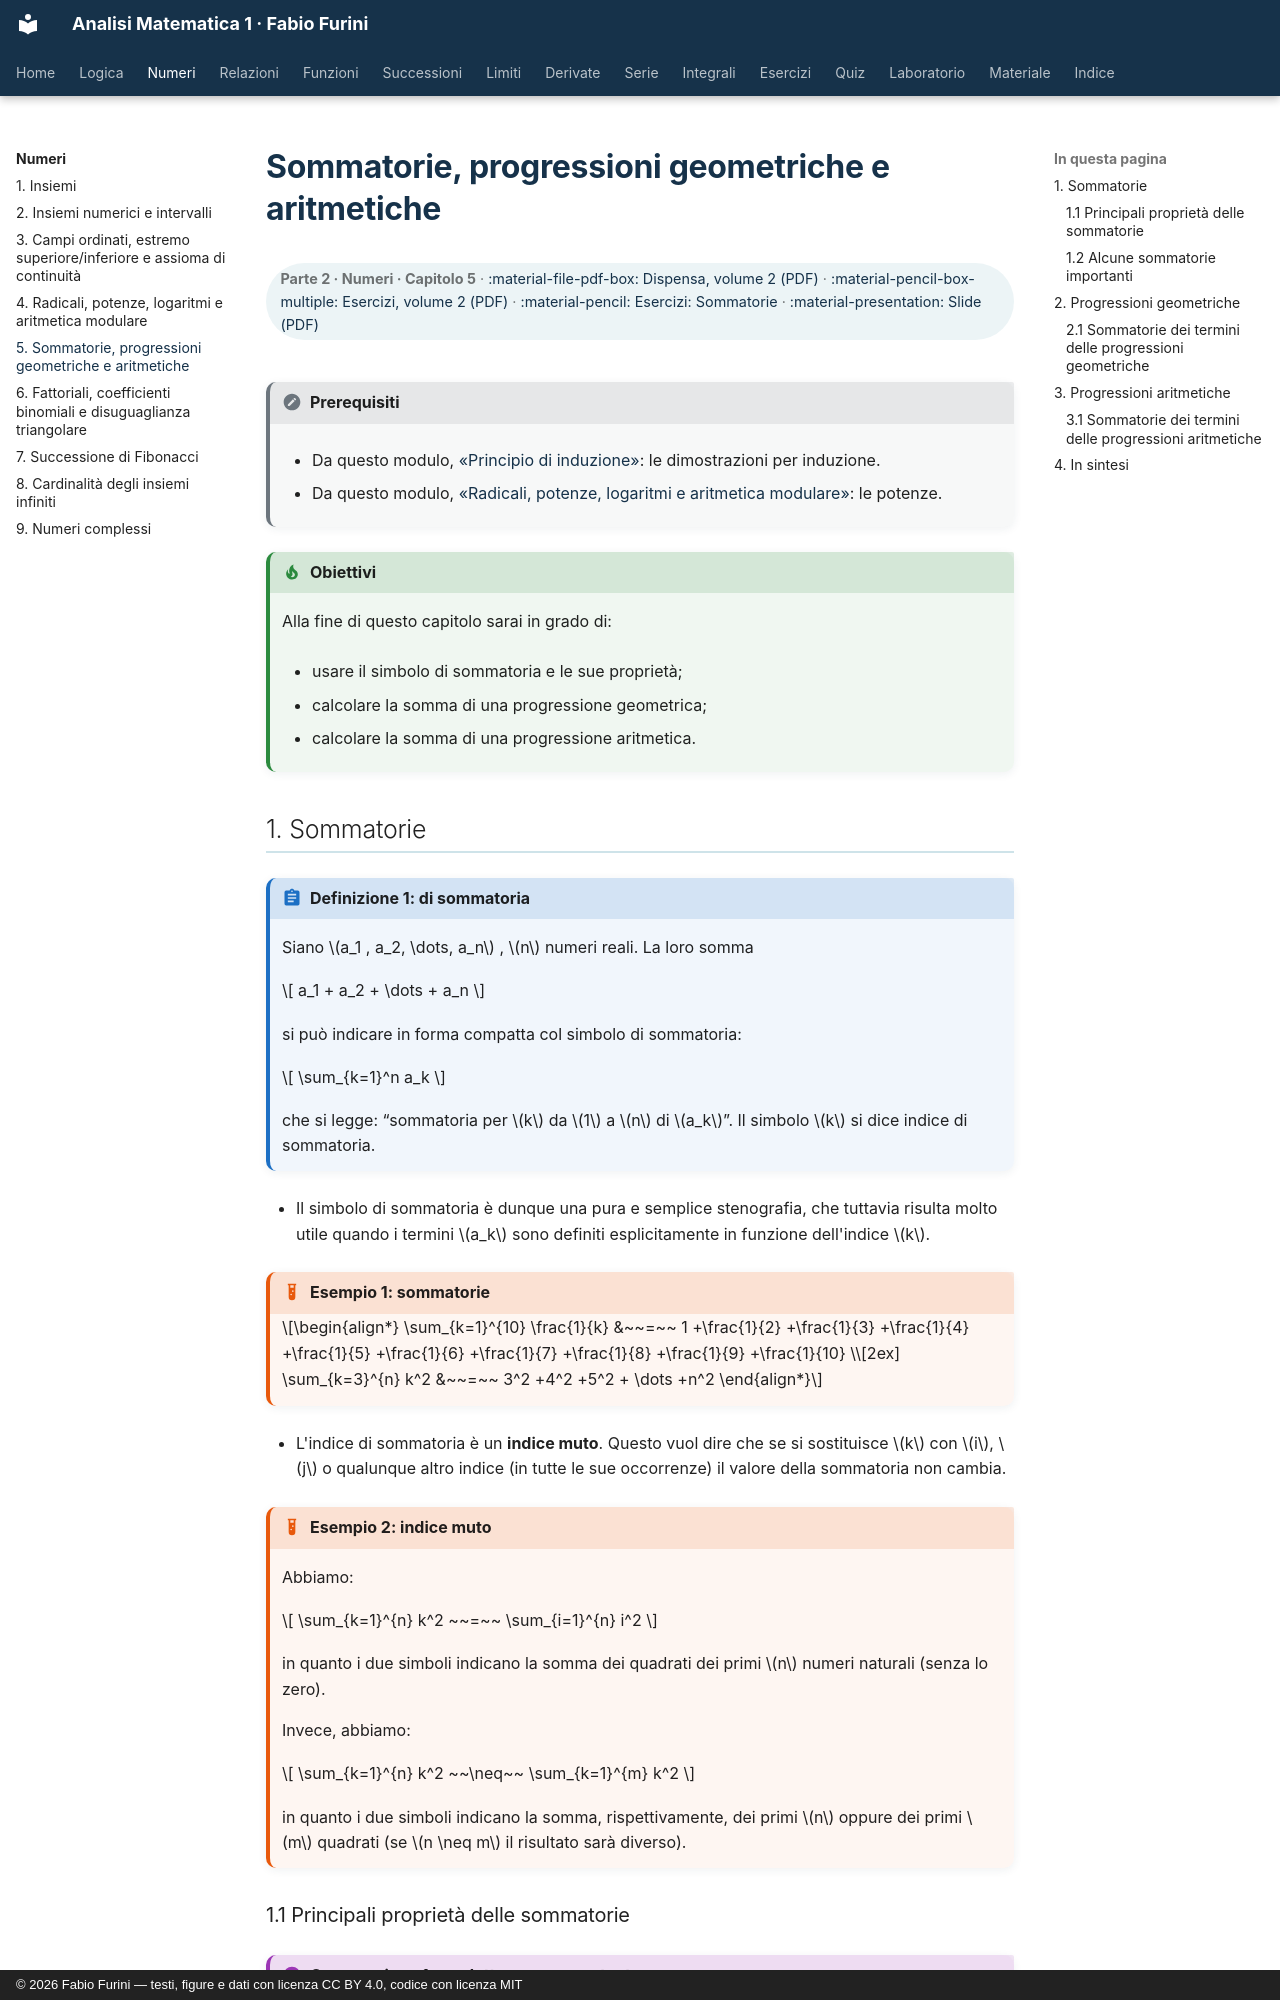

repository: fabiofurini/analisi-matematica-1 · page: numeri/05-sommatorie/index.html · generator: mkdocs · copyright: © 2026 Fabio Furini — testi, figure e dati con licenza CC BY 4.0, codice con licenza MIT

---
title: "Sommatorie, progressioni geometriche e aritmetiche"
---

# Sommatorie, progressioni geometriche e aritmetiche

<div class="info-capitolo" markdown>

**Parte 2 · Numeri · Capitolo 5** · [:material-file-pdf-box: Dispensa, volume 2 (PDF)](../pdf/dispensa-2-numeri.pdf) · [:material-pencil-box-multiple: Esercizi, volume 2 (PDF)](../pdf/esercizi-2-numeri.pdf) · [:material-pencil: Esercizi: Sommatorie](../esercizi/es-numeri-03-sommatorie.md) · [:material-presentation: Slide (PDF)](../pdf/slide-numeri-05-sommatorie.pdf)

</div>

!!! nota "Prerequisiti"

    - Da questo modulo, [«Principio di induzione»](https://fabiofurini.github.io/analisi-matematica-1/logica/02-induzione/): le dimostrazioni per induzione.

    - Da questo modulo, [«Radicali, potenze, logaritmi e aritmetica modulare»](https://fabiofurini.github.io/analisi-matematica-1/numeri/04-radicali-potenze-logaritmi/): le potenze.

!!! chiave "Obiettivi"

    Alla fine di questo capitolo sarai in grado di:

    - usare il simbolo di sommatoria e le sue proprietà;

    - calcolare la somma di una progressione geometrica;

    - calcolare la somma di una progressione aritmetica.

## 1. Sommatorie

<a id="box-defSOMM-1"></a>

!!! definizione "Definizione 1: di sommatoria"

    Siano $a_1 , a_2, \dots, a_n$ , $n$ numeri reali. La loro somma

    $$
    a_1 + a_2 + \dots + a_n
    $$

    si può indicare in forma compatta col simbolo di sommatoria:

    $$
    \sum_{k=1}^n a_k
    $$

    che si legge: “sommatoria per $k$ da $1$ a $n$ di $a_k$”. Il simbolo $k$ si dice indice di sommatoria.

- Il simbolo di sommatoria è dunque una pura e semplice stenografia, che tuttavia risulta molto utile quando i termini $a_k$ sono definiti esplicitamente in funzione dell'indice $k$.

<a id="box-texexpbox1-2"></a>

!!! esempio "Esempio 1: sommatorie"

    \begin{align*}
    \sum_{k=1}^{10} \frac{1}{k} &~~=~~ 1 +\frac{1}{2} +\frac{1}{3} +\frac{1}{4} +\frac{1}{5} +\frac{1}{6} +\frac{1}{7} +\frac{1}{8} +\frac{1}{9} +\frac{1}{10} \\[2ex]
     \sum_{k=3}^{n} k^2 &~~=~~ 3^2 +4^2 +5^2 + \dots +n^2
    \end{align*}

- L'indice di sommatoria è un <strong>indice muto</strong>. Questo vuol dire che se si sostituisce $k$ con $i$, $j$ o qualunque altro indice (in tutte le sue occorrenze) il valore della sommatoria non cambia.

<a id="box-texexpbox1-3"></a>

!!! esempio "Esempio 2: indice muto"

    Abbiamo:

    $$
    \sum_{k=1}^{n} k^2 ~~=~~   \sum_{i=1}^{n} i^2
    $$

    in quanto i due simboli indicano la somma dei quadrati dei primi $n$ numeri naturali (senza lo zero).

    Invece, abbiamo:

    $$
    \sum_{k=1}^{n} k^2 ~~\neq~~   \sum_{k=1}^{m} k^2
    $$

    in quanto i due simboli indicano la somma, rispettivamente, dei primi $n$ oppure dei primi $m$ quadrati (se $n \neq m$ il risultato sarà diverso).
